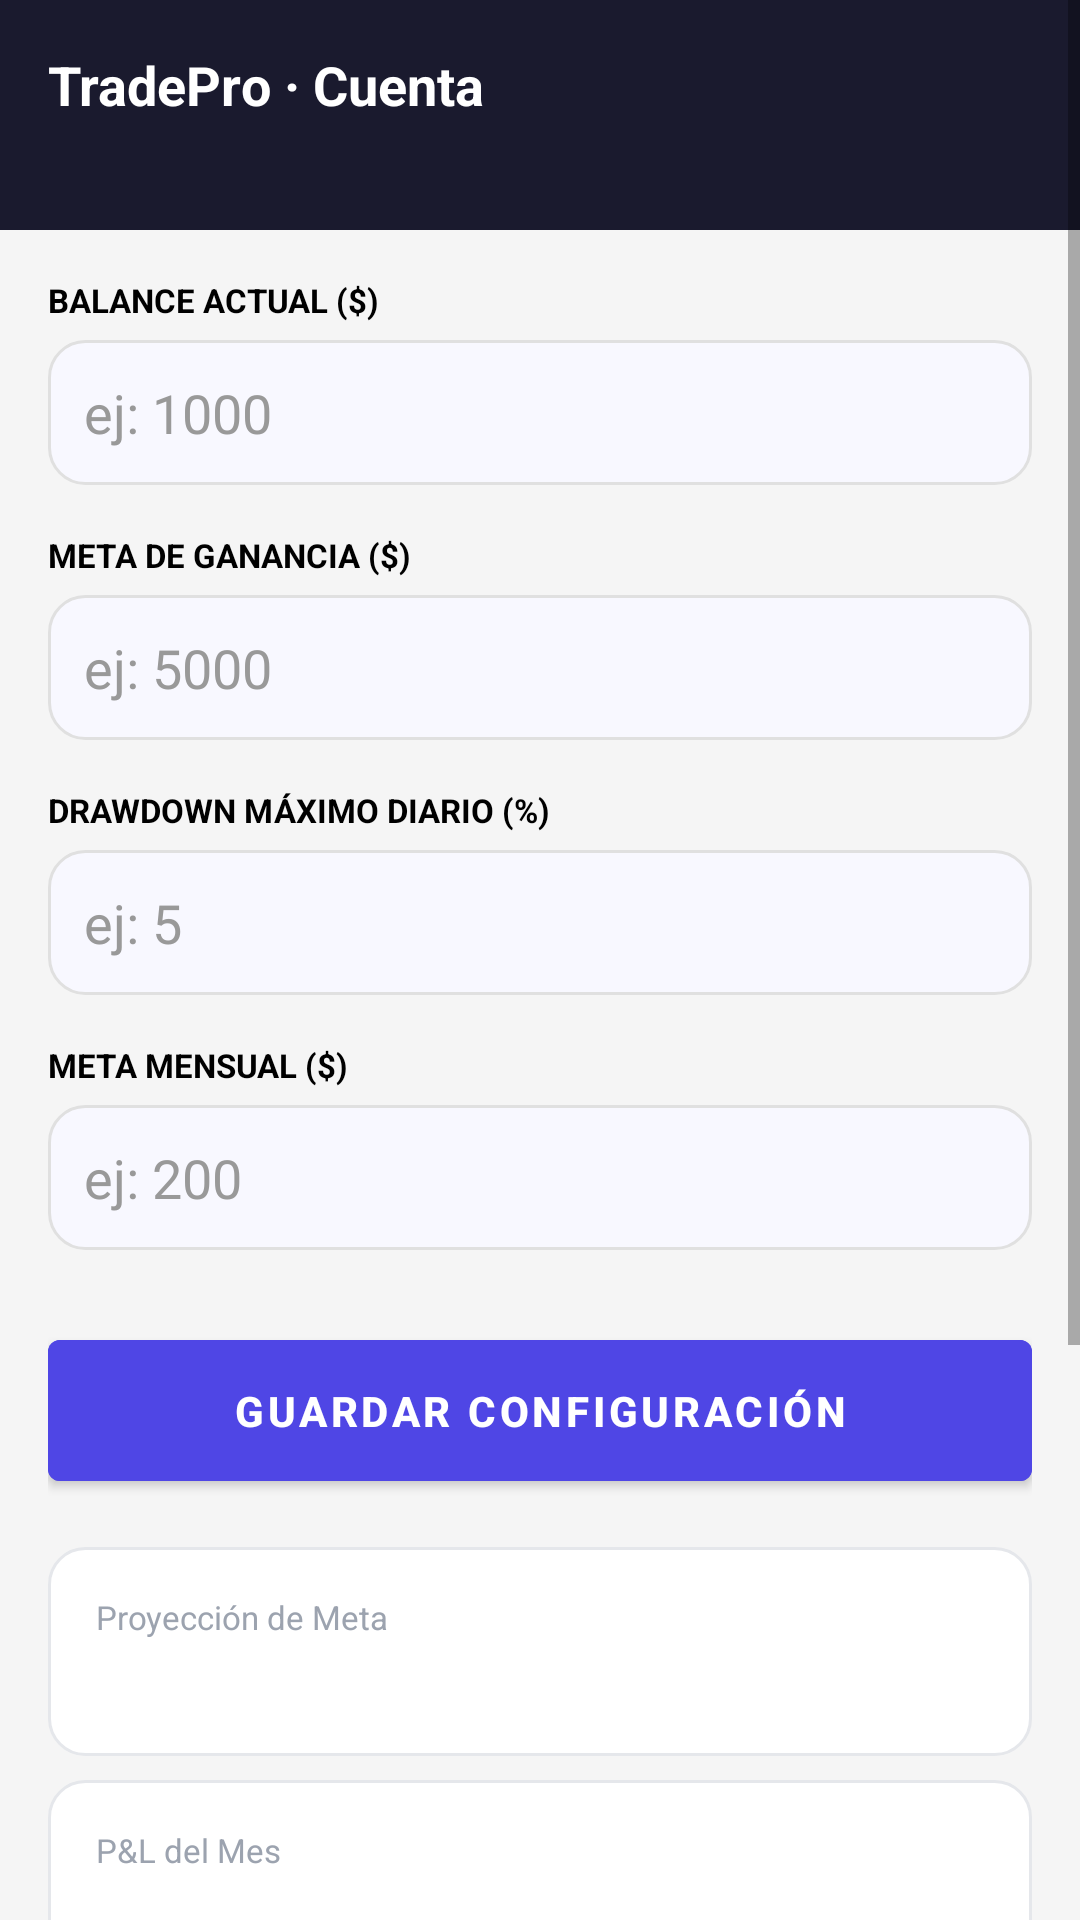

Produce the Android XML layout that renders to this screen, including the resource entries it uses.
<!-- AndroidManifest.xml: application theme Theme.TraderMindMC -->
<!-- res/layout/fragment_account.xml -->
<?xml version="1.0" encoding="utf-8"?>
<ScrollView xmlns:android="http://schemas.android.com/apk/res/android"
    android:layout_width="match_parent" android:layout_height="match_parent"
    android:background="#F5F5F5">
    <LinearLayout android:layout_width="match_parent" android:layout_height="wrap_content"
        android:orientation="vertical">
        <LinearLayout android:layout_width="match_parent" android:layout_height="wrap_content"
            android:background="#1A1A2E" android:padding="16dp" android:orientation="vertical">
            <TextView android:layout_width="wrap_content" android:layout_height="wrap_content"
                android:text="TradePro · Cuenta" android:textColor="#FFFFFF"
                android:textSize="18sp" android:textStyle="bold"/>
            <TextView android:id="@+id/tv_user_email" android:layout_width="wrap_content"
                android:layout_height="wrap_content" android:textColor="#818CF8"
                android:textSize="12sp" android:layout_marginTop="4dp"/>
        </LinearLayout>
        <LinearLayout android:layout_width="match_parent" android:layout_height="wrap_content"
            android:orientation="vertical" android:padding="16dp">
            <TextView android:layout_width="wrap_content" android:layout_height="wrap_content"
                android:text="BALANCE ACTUAL ($)" android:textSize="11sp" android:textColor="#000000"
                android:textStyle="bold" android:layout_marginBottom="6dp"/>
            <EditText android:id="@+id/input_account_balance" android:layout_width="match_parent"
                android:layout_height="wrap_content" android:hint="ej: 1000"
                android:textColor="#000000" android:textColorHint="#999999"
                android:inputType="numberDecimal" android:background="@drawable/input_bg"
                android:padding="12dp" android:layout_marginBottom="16dp"/>
            <TextView android:layout_width="wrap_content" android:layout_height="wrap_content"
                android:text="META DE GANANCIA ($)" android:textSize="11sp" android:textColor="#000000"
                android:textStyle="bold" android:layout_marginBottom="6dp"/>
            <EditText android:id="@+id/input_goal" android:layout_width="match_parent"
                android:layout_height="wrap_content" android:hint="ej: 5000"
                android:textColor="#000000" android:textColorHint="#999999"
                android:inputType="numberDecimal" android:background="@drawable/input_bg"
                android:padding="12dp" android:layout_marginBottom="16dp"/>
            <TextView android:layout_width="wrap_content" android:layout_height="wrap_content"
                android:text="DRAWDOWN MÁXIMO DIARIO (%)" android:textSize="11sp" android:textColor="#000000"
                android:textStyle="bold" android:layout_marginBottom="6dp"/>
            <EditText android:id="@+id/input_max_drawdown" android:layout_width="match_parent"
                android:layout_height="wrap_content" android:hint="ej: 5"
                android:textColor="#000000" android:textColorHint="#999999"
                android:inputType="numberDecimal" android:background="@drawable/input_bg"
                android:padding="12dp" android:layout_marginBottom="16dp"/>
            <TextView android:layout_width="wrap_content" android:layout_height="wrap_content"
                android:text="META MENSUAL ($)" android:textSize="11sp" android:textColor="#000000"
                android:textStyle="bold" android:layout_marginBottom="6dp"/>
            <EditText android:id="@+id/input_monthly_target" android:layout_width="match_parent"
                android:layout_height="wrap_content" android:hint="ej: 200"
                android:textColor="#000000" android:textColorHint="#999999"
                android:inputType="numberDecimal" android:background="@drawable/input_bg"
                android:padding="12dp" android:layout_marginBottom="24dp"/>
            <Button android:id="@+id/btn_save_account" android:layout_width="match_parent"
                android:layout_height="wrap_content" android:text="@string/save_settings"
                android:backgroundTint="#4F46E5" android:textColor="#FFFFFF"
                android:textStyle="bold" android:padding="14dp"/>
            <LinearLayout android:layout_width="match_parent" android:layout_height="wrap_content"
                android:background="@drawable/card_bg" android:padding="16dp"
                android:orientation="vertical" android:layout_marginTop="16dp">
                <TextView android:layout_width="wrap_content" android:layout_height="wrap_content"
                    android:text="@string/goal_projection" android:textSize="11sp"
                    android:textColor="#9CA3AF" android:layout_marginBottom="4dp"/>
                <TextView android:id="@+id/tv_goal_progress" android:layout_width="wrap_content"
                    android:layout_height="wrap_content" android:textSize="14sp"
                    android:textColor="#4F46E5" android:textStyle="bold"/>
            </LinearLayout>
            <LinearLayout android:layout_width="match_parent" android:layout_height="wrap_content"
                android:background="@drawable/card_bg" android:padding="16dp"
                android:orientation="vertical" android:layout_marginTop="8dp">
                <TextView android:layout_width="wrap_content" android:layout_height="wrap_content"
                    android:text="@string/monthly_profit" android:textSize="11sp"
                    android:textColor="#9CA3AF" android:layout_marginBottom="4dp"/>
                <TextView android:id="@+id/tv_monthly_profit" android:layout_width="wrap_content"
                    android:layout_height="wrap_content" android:textSize="24sp"
                    android:textColor="#059669" android:textStyle="bold"/>
            </LinearLayout>
            <LinearLayout android:layout_width="match_parent" android:layout_height="wrap_content"
                android:background="@drawable/card_bg" android:padding="16dp"
                android:orientation="vertical" android:layout_marginTop="8dp">
                <TextView android:layout_width="wrap_content" android:layout_height="wrap_content"
                    android:text="@string/drawdown_status" android:textSize="11sp"
                    android:textColor="#9CA3AF" android:layout_marginBottom="4dp"/>
                <TextView android:id="@+id/tv_drawdown_status" android:layout_width="wrap_content"
                    android:layout_height="wrap_content" android:textSize="14sp"
                    android:textColor="#059669" android:textStyle="bold"/>
            </LinearLayout>
            <LinearLayout android:layout_width="match_parent" android:layout_height="wrap_content"
                android:background="@drawable/card_bg" android:padding="16dp"
                android:orientation="vertical" android:layout_marginTop="8dp">
                <TextView android:layout_width="wrap_content" android:layout_height="wrap_content"
                    android:text="PROYECCIÓN" android:textSize="11sp"
                    android:textColor="#9CA3AF" android:layout_marginBottom="4dp"/>
                <TextView android:id="@+id/tv_projection" android:layout_width="wrap_content"
                    android:layout_height="wrap_content" android:textSize="13sp"
                    android:textColor="#4F46E5"/>
            </LinearLayout>
                    <Button android:id="@+id/btn_logout" android:layout_width="match_parent"
                android:layout_height="wrap_content" android:text="@string/logout"
                android:backgroundTint="#DC2626" android:textColor="#FFFFFF"
                android:textStyle="bold" android:padding="14dp" android:layout_marginTop="8dp"/>
        </LinearLayout>
    </LinearLayout>
</ScrollView>
<!-- resources referenced by this layout -->
<resources>
  <!-- drawable card_bg (drawable) -->
  <?xml version="1.0" encoding="utf-8"?>
  <shape xmlns:android="http://schemas.android.com/apk/res/android"><solid android:color="#FFFFFF"/><stroke android:width="1dp" android:color="#E5E7EB"/><corners android:radius="12dp"/></shape>
  <!-- drawable input_bg (drawable) -->
  <?xml version="1.0" encoding="utf-8"?>
  <shape xmlns:android="http://schemas.android.com/apk/res/android"><solid android:color="#F8F8FF"/><stroke android:width="1dp" android:color="#E0E0E0"/><corners android:radius="12dp"/></shape>
  <string name="drawdown_status">Estado Drawdown</string>
  <string name="goal_projection">Proyección de Meta</string>
  <string name="logout">Cerrar Sesión</string>
  <string name="monthly_profit">P&amp;L del Mes</string>
  <string name="save_settings">Guardar Configuración</string>
  <style name="Theme.TraderMindMC" parent="Theme.MaterialComponents.DayNight.NoActionBar">
          <item name="colorPrimary">@color/purple_primary</item>
          <item name="colorPrimaryVariant">@color/purple_dark</item>
          <item name="colorOnPrimary">@color/white</item>
          <item name="android:statusBarColor">@color/dark_bg</item>
      </style>
  <color name="purple_primary">#4F46E5</color>
  <color name="purple_dark">#3730A3</color>
  <color name="white">#FFFFFF</color>
  <color name="dark_bg">#1A1A2E</color>
</resources>
